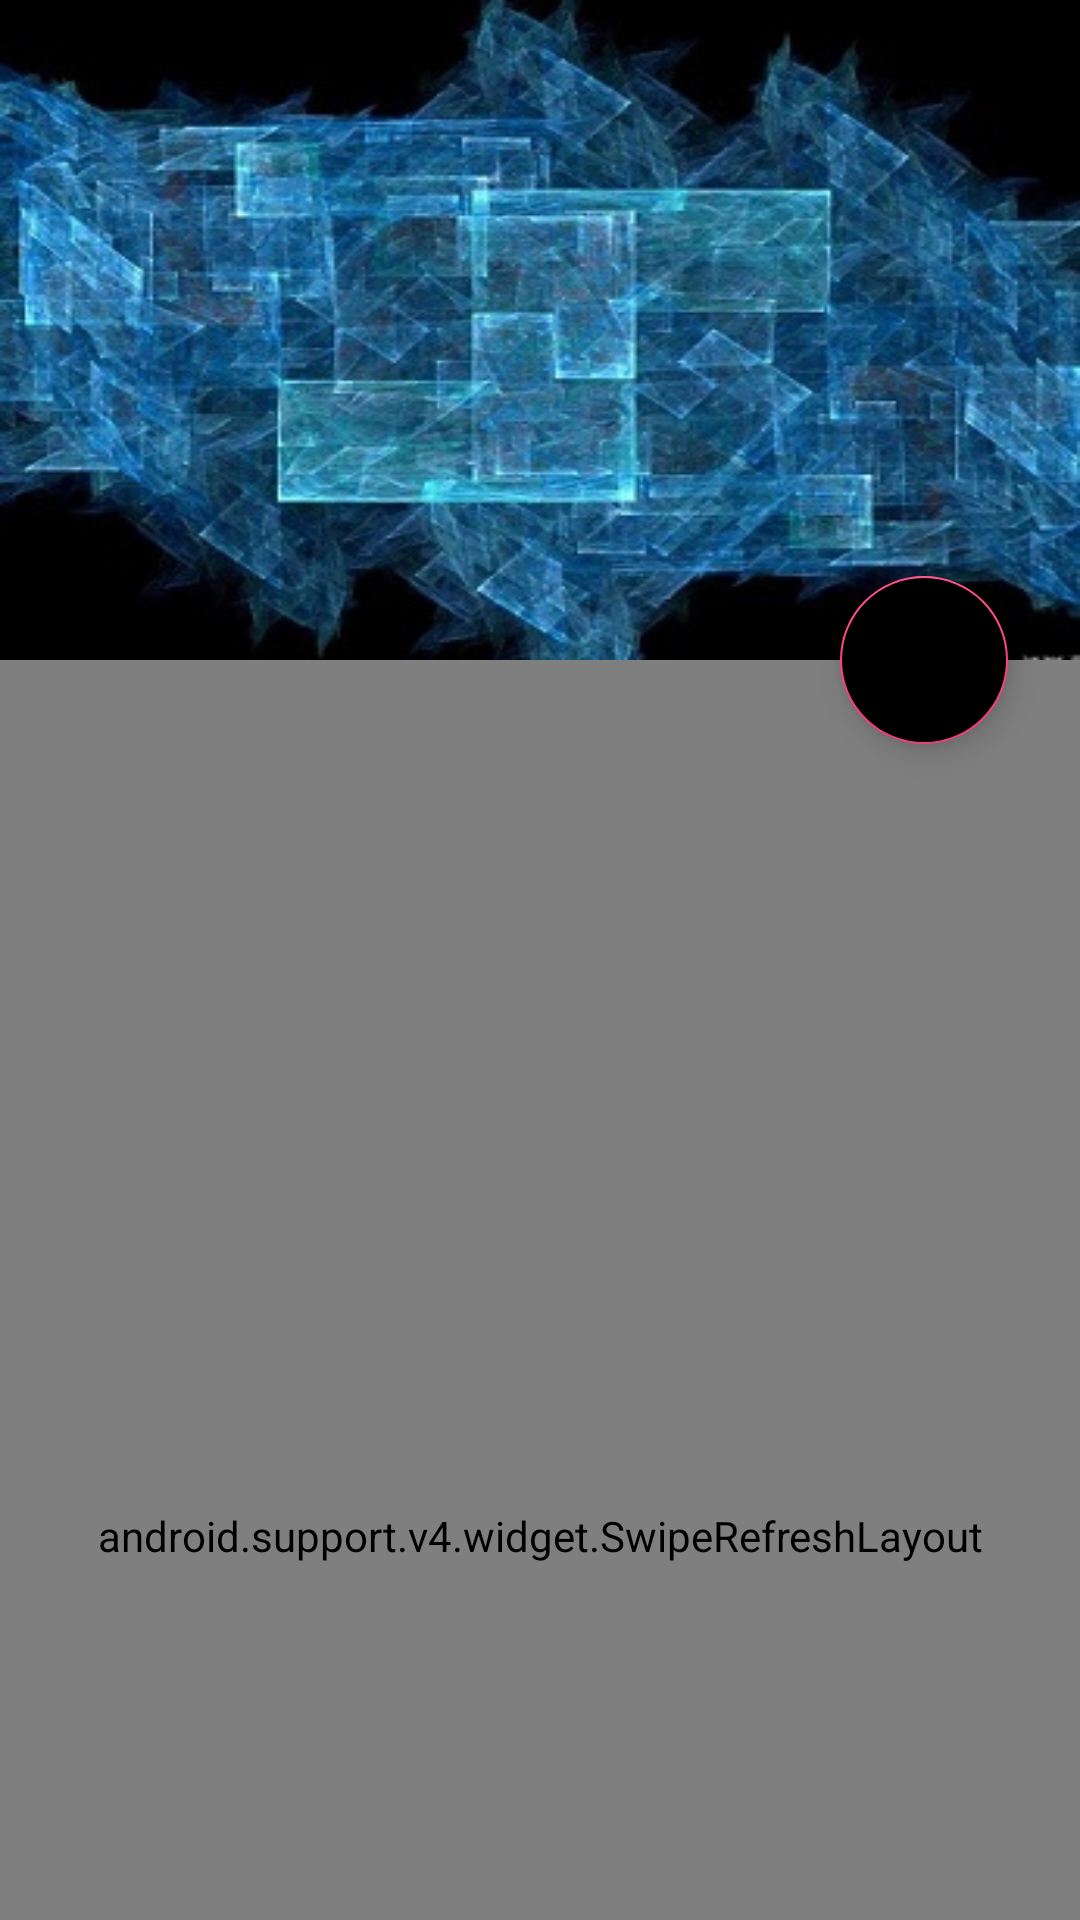

Here is an Android app screen rendered from its layout file. Give the layout XML and the strings, colors and styles it references.
<!-- AndroidManifest.xml: application theme AppTheme -->
<!-- res/layout/activity_coordinator.xml -->
<?xml version="1.0" encoding="utf-8"?>
<android.support.design.widget.CoordinatorLayout xmlns:android="http://schemas.android.com/apk/res/android"
    xmlns:app="http://schemas.android.com/apk/res-auto"
    xmlns:tools="http://schemas.android.com/tools"
    android:layout_width="match_parent"
    android:layout_height="match_parent"
    android:fitsSystemWindows="true"
    android:orientation="vertical"
    tools:context=".Activity.demoActivity">

    <android.support.design.widget.AppBarLayout
        android:id="@+id/appbar"
        android:layout_width="match_parent"
        android:layout_height="220dp"
        android:fitsSystemWindows="true"
        android:theme="@style/ThemeOverlay.AppCompat.Dark.ActionBar">

        <android.support.design.widget.CollapsingToolbarLayout
            android:id="@+id/collapsing_toolbar"
            android:layout_width="match_parent"
            android:layout_height="wrap_content"
            android:fitsSystemWindows="true"
            android:minHeight="?attr/actionBarSize"
            app:collapsedTitleGravity="center"
            app:contentScrim="@color/colorPrimary"
            app:expandedTitleMarginEnd="64dp"
            app:expandedTitleMarginStart="48dp"
            app:layout_scrollFlags="scroll|exitUntilCollapsed|snap"
            app:statusBarScrim="@color/colorPrimary">

            <ImageView
                android:id="@+id/backdrop"
                android:layout_width="match_parent"
                android:layout_height="match_parent"
                android:background="@drawable/demo"
                android:fitsSystemWindows="true"
                android:scaleType="centerCrop"
                app:layout_collapseMode="parallax"
                app:layout_collapseParallaxMultiplier="0.7" />

            <android.support.v7.widget.Toolbar
                android:id="@+id/toolbar"
                android:layout_width="match_parent"
                android:layout_height="?attr/actionBarSize"
                app:contentInsetStart="0dp"
                app:layout_collapseMode="pin"
                app:layout_scrollFlags="scroll|enterAlways|snap"
                app:popupTheme="@style/ThemeOverlay.AppCompat.Light" />
        </android.support.design.widget.CollapsingToolbarLayout>
    </android.support.design.widget.AppBarLayout>

    <android.support.design.widget.FloatingActionButton
        android:layout_width="wrap_content"
        android:layout_height="wrap_content"
        android:layout_margin="24dp"
        android:src="@drawable/ic_edit_white_48dp"
        app:backgroundTintMode="multiply"
        app:layout_anchor="@id/appbar"
        app:layout_anchorGravity="bottom|end|right" />

    <android.support.v4.widget.SwipeRefreshLayout
        android:layout_width="match_parent"
        android:layout_height="match_parent"
        android:background="@color/listviewbg"
        app:layout_behavior="@string/appbar_scrolling_view_behavior">

        <LinearLayout
            android:layout_width="match_parent"
            android:layout_height="match_parent"
            android:orientation="vertical">

            <LinearLayout
                android:layout_width="match_parent"
                android:layout_height="wrap_content"
                android:background="@color/whiteText"
                android:orientation="vertical"
                android:paddingLeft="20dp">

                <TextView
                    android:id="@+id/tvOrderCompany"
                    android:layout_width="wrap_content"
                    android:layout_height="0dp"
                    android:layout_weight="1"
                    android:paddingTop="10dp"
                    android:text="快递公司："
                    android:textColor="@color/blackText"
                    android:textSize="16sp" />

                <TextView
                    android:id="@+id/tvOrderNumber"
                    android:layout_width="wrap_content"
                    android:layout_height="0dp"
                    android:layout_weight="1"
                    android:paddingBottom="10dp"
                    android:paddingTop="3dp"
                    android:text="运单编号："
                    android:textColor="@color/blackText"
                    android:textIsSelectable="true"
                    android:textSize="16sp" />
            </LinearLayout>

            <android.support.v7.widget.CardView
                android:layout_width="match_parent"
                android:layout_marginTop="15dp"
                android:layout_height="wrap_content">

                <RelativeLayout
                    android:layout_width="match_parent"
                    android:layout_height="wrap_content"
                    android:background="@color/whiteText"
                    android:gravity="center_vertical"
                    android:orientation="horizontal"
                    android:paddingBottom="15dp"
                    android:paddingTop="15dp">

                    <TextView
                        android:id="@+id/tvInfo"
                        android:layout_width="wrap_content"
                        android:layout_height="wrap_content"
                        android:layout_alignParentLeft="true"
                        android:paddingLeft="10dp"
                        android:text="单号信息"
                        android:textColor="@color/blackText"
                        android:textSize="12sp" />

                    <TextView
                        android:id="@+id/tvOrderState"
                        android:layout_width="wrap_content"
                        android:layout_height="wrap_content"
                        android:layout_alignParentRight="true"
                        android:paddingRight="20dp"
                        android:text="正在查询..."
                        android:textColor="@color/blackText"
                        android:textSize="14sp" />

                </RelativeLayout>

            </android.support.v7.widget.CardView>

            <android.support.v7.widget.RecyclerView
                android:id="@+id/my_recycler_view"
                android:background="@color/whiteText"
                android:layout_width="match_parent"
                android:layout_height="wrap_content">

            </android.support.v7.widget.RecyclerView>

        </LinearLayout>


    </android.support.v4.widget.SwipeRefreshLayout>


</android.support.design.widget.CoordinatorLayout>
<!-- resources referenced by this layout -->
<resources>
  <color name="blackText">#130c0e</color>
  <color name="colorPrimary">#3F51B5</color>
  <color name="whiteText">#ffffffff</color>
  <!-- drawable demo: jpg bitmap (drawable, 46946 bytes) -->
  <style name="AppTheme" parent="Theme.AppCompat.Light.DarkActionBar">
          
          <item name="colorPrimary">@color/colorPrimary</item>
          <item name="colorPrimaryDark">@color/colorPrimaryDark</item>
          <item name="colorAccent">@color/colorAccent</item>
          <item name="windowActionBar">false</item>
          <item name="windowNoTitle">true</item>
          <item name="android:statusBarColor">@color/colorPrimary</item>
      </style>
  <color name="colorPrimaryDark">#303F9F</color>
  <color name="colorAccent">#FF4081</color>
</resources>
